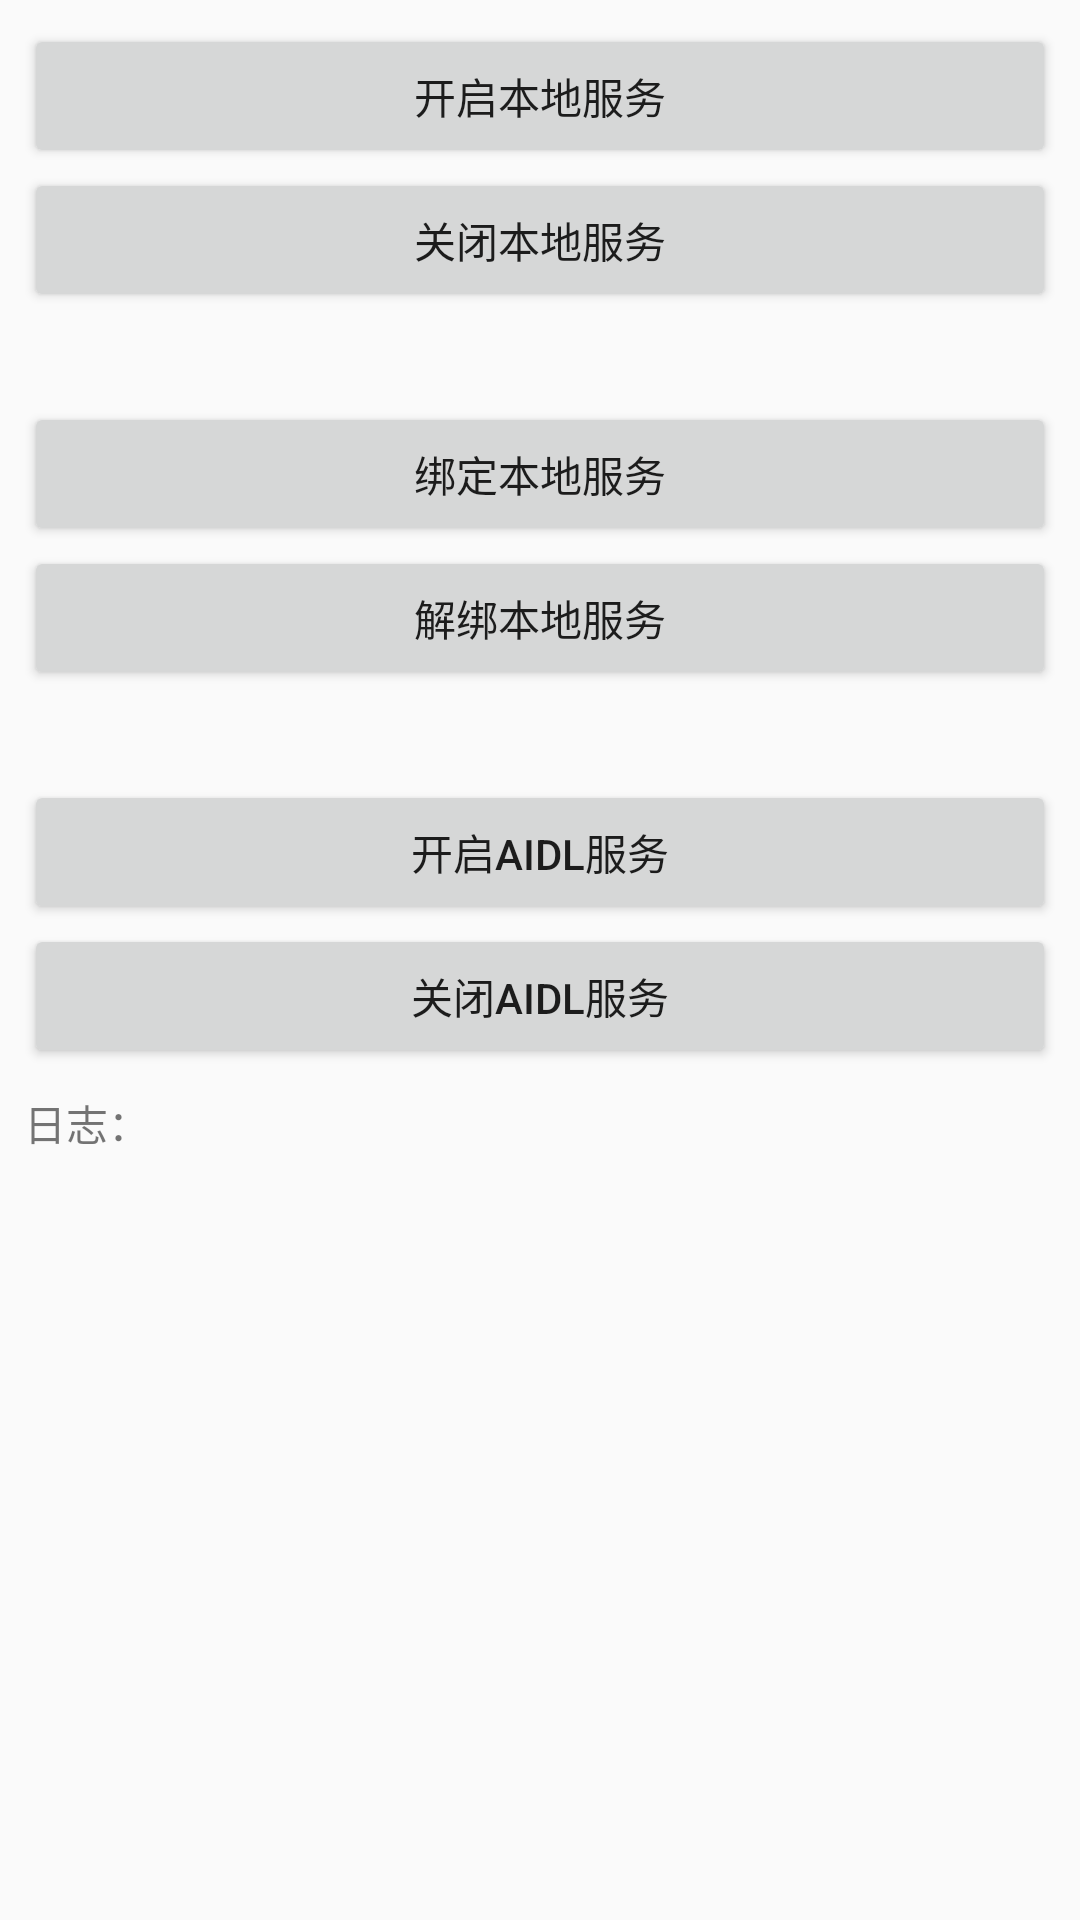

Produce the Android XML layout that renders to this screen, including the resource entries it uses.
<!-- AndroidManifest.xml: application theme AppTheme -->
<!-- res/layout/activity_service.xml -->
<?xml version="1.0" encoding="utf-8"?>
<android.support.constraint.ConstraintLayout
    xmlns:android="http://schemas.android.com/apk/res/android"
    xmlns:app="http://schemas.android.com/apk/res-auto"
    android:layout_width="match_parent"
    android:layout_height="match_parent"
    android:padding="8dp">

    <Button
        android:id="@+id/startLocalService"
        android:layout_width="match_parent"
        android:layout_height="wrap_content"
        android:text="开启本地服务"
        app:layout_constraintLeft_toLeftOf="parent"
        app:layout_constraintRight_toRightOf="parent"
        app:layout_constraintTop_toTopOf="parent"/>

    <Button
        android:id="@+id/stopLocalService"
        android:layout_width="match_parent"
        android:layout_height="wrap_content"
        android:text="关闭本地服务"
        app:layout_constraintLeft_toLeftOf="parent"
        app:layout_constraintRight_toRightOf="parent"
        app:layout_constraintTop_toBottomOf="@id/startLocalService"/>

    <Button
        android:id="@+id/bindLocalService"
        android:layout_width="match_parent"
        android:layout_height="wrap_content"
        android:layout_marginTop="30dp"
        android:text="绑定本地服务"
        app:layout_constraintLeft_toLeftOf="parent"
        app:layout_constraintRight_toRightOf="parent"
        app:layout_constraintTop_toBottomOf="@id/stopLocalService"/>

    <Button
        android:id="@+id/unBindLocalService"
        android:layout_width="match_parent"
        android:layout_height="wrap_content"
        android:text="解绑本地服务"
        app:layout_constraintLeft_toLeftOf="parent"
        app:layout_constraintRight_toRightOf="parent"
        app:layout_constraintTop_toBottomOf="@id/bindLocalService"/>

    <Button
        android:id="@+id/startAidlService"
        android:layout_width="match_parent"
        android:layout_height="wrap_content"
        android:layout_marginTop="30dp"
        android:text="开启AIDL服务"
        app:layout_constraintLeft_toLeftOf="parent"
        app:layout_constraintRight_toRightOf="parent"
        app:layout_constraintTop_toBottomOf="@id/unBindLocalService"/>

    <Button
        android:id="@+id/stopAidlService"
        android:layout_width="match_parent"
        android:layout_height="wrap_content"
        android:text="关闭AIDL服务"
        app:layout_constraintLeft_toLeftOf="parent"
        app:layout_constraintRight_toRightOf="parent"
        app:layout_constraintTop_toBottomOf="@id/startAidlService"/>

    <TextView
        android:id="@+id/logTitle"
        android:layout_width="wrap_content"
        android:layout_height="wrap_content"
        android:layout_marginTop="8dp"
        android:text="日志："
        app:layout_constraintBottom_toTopOf="@+id/logText"
        app:layout_constraintLeft_toLeftOf="parent"
        app:layout_constraintTop_toBottomOf="@+id/stopAidlService"/>

    <TextView
        android:id="@+id/logText"
        android:layout_width="match_parent"
        android:layout_height="0dp"
        android:scrollbars="vertical"
        app:layout_constraintBottom_toBottomOf="parent"
        app:layout_constraintLeft_toLeftOf="parent"
        app:layout_constraintRight_toRightOf="parent"
        app:layout_constraintTop_toBottomOf="@+id/logTitle"/>

</android.support.constraint.ConstraintLayout>
<!-- resources referenced by this layout -->
<resources>
  <style name="AppTheme" parent="Theme.AppCompat.Light.DarkActionBar">
          
          <item name="colorPrimary">@color/colorPrimary</item>
          <item name="colorPrimaryDark">@color/colorPrimaryDark</item>
          <item name="colorAccent">@color/colorAccent</item>
      </style>
  <color name="colorPrimary">#3F51B5</color>
  <color name="colorPrimaryDark">#303F9F</color>
  <color name="colorAccent">#FF4081</color>
</resources>
